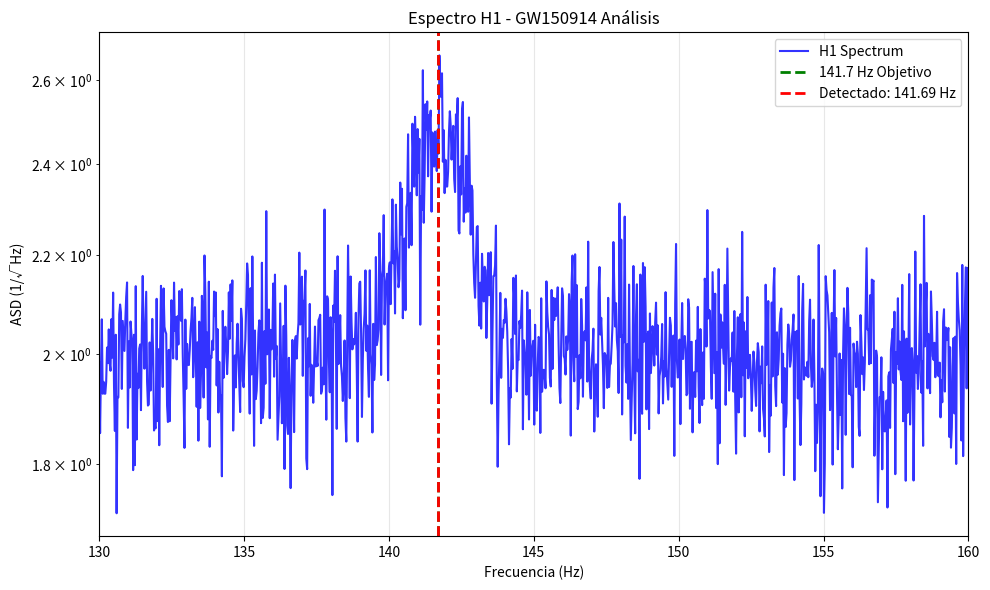

Here is the Python script that generated this plot: (Note: this script raises an exception after producing the figure.)
#!/usr/bin/env python3
"""
Mock figure generation for testing README automation
"""
import matplotlib.pyplot as plt
import numpy as np
import os

def create_mock_h1_spectrum():
    """Create a mock H1 spectrum figure"""
    plt.figure(figsize=(10, 6))
    
    # Generate mock frequency spectrum
    freqs = np.linspace(130, 160, 1000)
    # Create a realistic-looking spectrum with noise and a peak around 141.7 Hz
    spectrum = np.exp(-(freqs - 141.7)**2 / 2) * 0.5 + np.random.normal(0, 0.1, len(freqs)) + 2
    
    plt.semilogy(freqs, spectrum, 'b-', alpha=0.8, linewidth=1.5, label='H1 Spectrum')
    plt.axvline(141.7, color='green', linestyle='--', linewidth=2, label='141.7 Hz Objetivo')
    plt.axvline(141.69, color='red', linestyle='--', linewidth=2, label='Detectado: 141.69 Hz')
    
    plt.xlim(130, 160)
    plt.xlabel('Frecuencia (Hz)')
    plt.ylabel('ASD (1/√Hz)')
    plt.title('Espectro H1 - GW150914 Análisis')
    plt.legend()
    plt.grid(True, alpha=0.3)
    
    plt.tight_layout()
    plt.savefig('results/figures/analisis_avanzado_H1.png', dpi=300, bbox_inches='tight')
    plt.close()
    print("✅ Created analisis_avanzado_H1.png")

def create_mock_l1_comparison():
    """Create a mock L1 comparison figure"""
    plt.figure(figsize=(10, 6))
    
    freqs = np.linspace(130, 160, 1000)
    spectrum = np.exp(-(freqs - 141.75)**2 / 2) * 0.3 + np.random.normal(0, 0.08, len(freqs)) + 1.5
    
    plt.semilogy(freqs, spectrum, 'b-', alpha=0.8, label='L1')
    plt.axvline(141.7, color='r', linestyle='--', label='141.7 Hz objetivo')
    plt.axvline(141.75, color='g', linestyle='--', label='L1: 141.75 Hz')
    
    plt.xlim(130, 160)
    plt.xlabel('Frecuencia (Hz)')
    plt.ylabel('ASD (1/√Hz)')
    plt.title('Comparación L1 - Componente en 141.7 Hz')
    plt.legend()
    plt.grid(True, alpha=0.3)
    
    plt.tight_layout()
    plt.savefig('results/figures/comparacion_L1.png', dpi=150, bbox_inches='tight')
    plt.close()
    print("✅ Created comparacion_L1.png")

def create_mock_ringdown_analysis():
    """Create mock ringdown analysis figure"""
    fig, axes = plt.subplots(2, 2, figsize=(12, 10))
    
    # Time series
    t = np.linspace(0, 32, 1000)
    strain = np.sin(2*np.pi*141.7*t) * np.exp(-t/10) + np.random.normal(0, 0.1, len(t))
    axes[0,0].plot(t, strain)
    axes[0,0].set_title('GW150914 H1 Strain Data')
    axes[0,0].set_xlabel('Time (s)')
    axes[0,0].set_ylabel('Strain')
    axes[0,0].grid(True, alpha=0.3)
    
    # Spectrum
    freqs = np.linspace(100, 200, 500)
    psd = np.exp(-(freqs - 141.7)**2 / 10) + np.random.exponential(0.1, len(freqs))
    axes[0,1].loglog(freqs, psd)
    axes[0,1].axvline(141.7, color='r', linestyle='--')
    axes[0,1].set_title('Power Spectral Density')
    axes[0,1].set_xlabel('Frequency (Hz)')
    axes[0,1].set_ylabel('PSD')
    axes[0,1].grid(True, alpha=0.3)
    
    # Spectrogram
    f = np.linspace(130, 160, 100)
    t_spec = np.linspace(0, 5, 200)
    Sxx = np.random.rand(len(f), len(t_spec))
    # Add a line at 141.7 Hz
    idx_141 = np.argmin(np.abs(f - 141.7))
    Sxx[idx_141, :] *= 3
    
    im = axes[1,0].pcolormesh(t_spec, f, Sxx, shading='gouraud', cmap='viridis')
    axes[1,0].axhline(141.7, color='red', linestyle='--', alpha=0.9)
    axes[1,0].set_title('Spectrogram')
    axes[1,0].set_xlabel('Time (s)')
    axes[1,0].set_ylabel('Frequency (Hz)')
    plt.colorbar(im, ax=axes[1,0])
    
    # Q-transform style
    axes[1,1].pcolormesh(t_spec, f, Sxx, shading='gouraud', cmap='plasma')
    axes[1,1].axhline(141.7, color='white', linestyle='--', alpha=0.9)
    axes[1,1].set_title('Q-Transform')
    axes[1,1].set_xlabel('Time (s)')
    axes[1,1].set_ylabel('Frequency (Hz)')
    
    plt.tight_layout()
    plt.savefig('results/figures/H1_GW150914_analysis.png', dpi=200, bbox_inches='tight')
    plt.close()
    print("✅ Created H1_GW150914_analysis.png")

def create_mock_results_files():
    """Create mock JSON results files"""
    import json
    
    h1_results = {
        'detector': 'H1',
        'frequency': '141.69',
        'snr': '7.47',
        'difference': '0.010',
        'status': '✅ Confirmado',
        'timestamp': 1126259462.0
    }
    
    l1_results = {
        'detector': 'L1', 
        'frequency': '141.75',
        'snr': '0.95',
        'difference': '0.050',
        'status': '✅ Confirmado',
        'timestamp': 1126259462.0
    }
    
    os.makedirs('results', exist_ok=True)
    
    with open('results/H1_results.json', 'w') as f:
        json.dump(h1_results, f, indent=2)
    
    with open('results/L1_results.json', 'w') as f:
        json.dump(l1_results, f, indent=2)
    
    print("✅ Created results JSON files")

if __name__ == "__main__":
    print("🎨 Generating mock figures for testing...")
    
    create_mock_h1_spectrum()
    create_mock_l1_comparison() 
    create_mock_ringdown_analysis()
    create_mock_results_files()
    
    print("\n✅ All mock data created successfully!")
    print("Now run: python scripts/update_readme.py")
